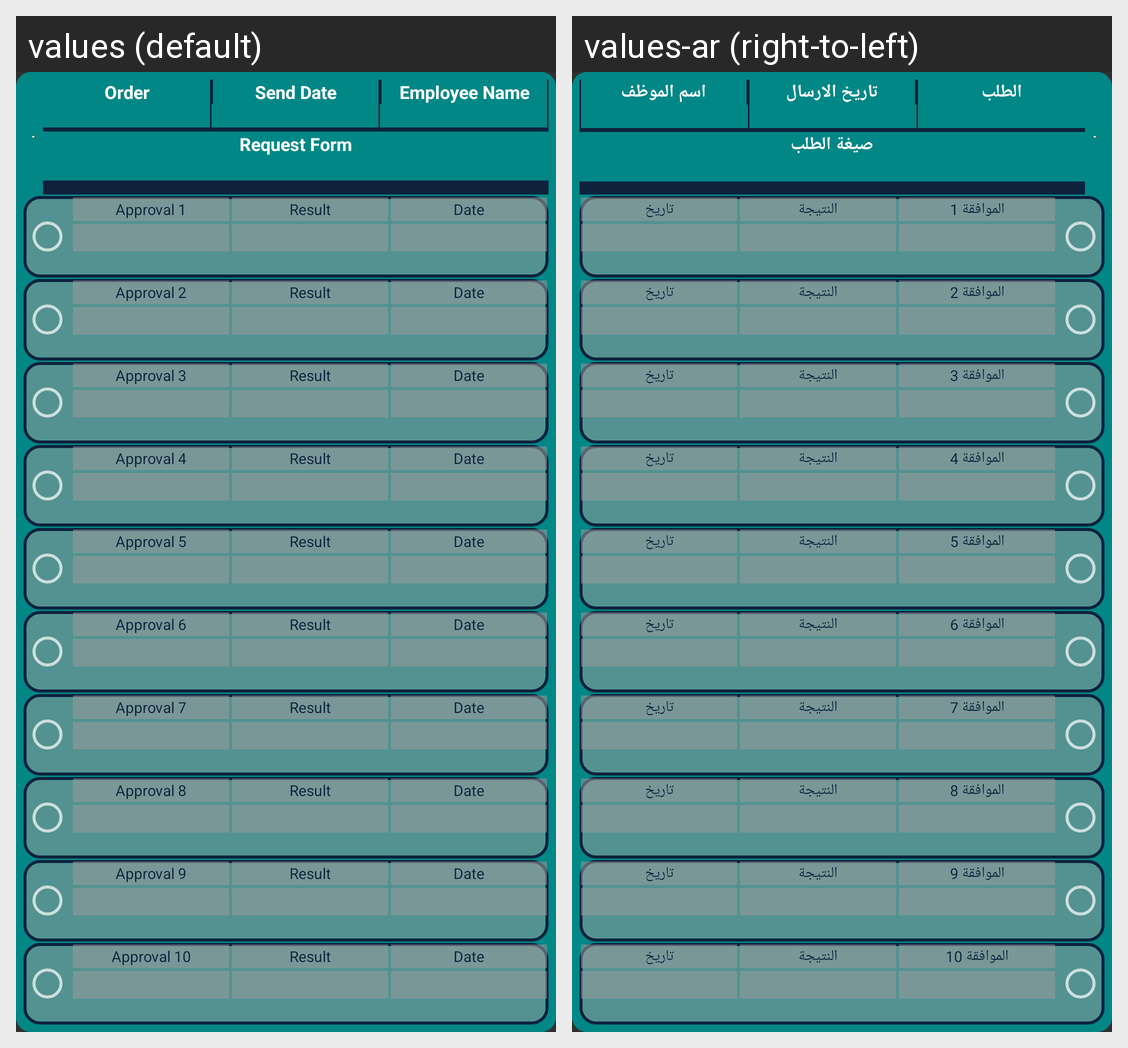

The Android screen above is rendered under two locales of the same app. Produce the string resources it draws, with the default and per-locale values.
Android screen res/layout/hr_chamber_commerce.xml rendered under 2 locales, left to right: values (default), values-ar (right-to-left). Device: Nexus 5 (rendered at 1080×1920; each locale shown at half size, 540×960, under a caption strip naming it); theme Theme.AppCompat.
Strings drawn on this screen, with the default value and each locale's value (text and hints the layout hard-codes, and strings that could not be matched under every locale, appear in the picture but are not listed):

order
  values: Order
  values-ar: الطلب

sendDate
  values: Send Date
  values-ar: تاريخ الارسال

EmployeeName
  values: Employee Name
  values-ar: اسم الموظف

RequestForm
  values: Request Form
  values-ar: صيغة الطلب

approval1
  values: Approval 1
  values-ar: الموافقة 1

approvalResult
  values: Result
  values-ar: النتيجة

approvalDate
  values: Date
  values-ar: تاريخ

approval2
  values: Approval 2
  values-ar: الموافقة 2

approval3
  values: Approval 3
  values-ar: الموافقة 3

approval4
  values: Approval 4
  values-ar: الموافقة 4

approval5
  values: Approval 5
  values-ar: الموافقة 5

approval6
  values: Approval 6
  values-ar: الموافقة 6

approval7
  values: Approval 7
  values-ar: الموافقة 7

approval8
  values: Approval 8
  values-ar: الموافقة 8

approval9
  values: Approval 9
  values-ar: الموافقة 9

approval10
  values: Approval 10
  values-ar: الموافقة 10
